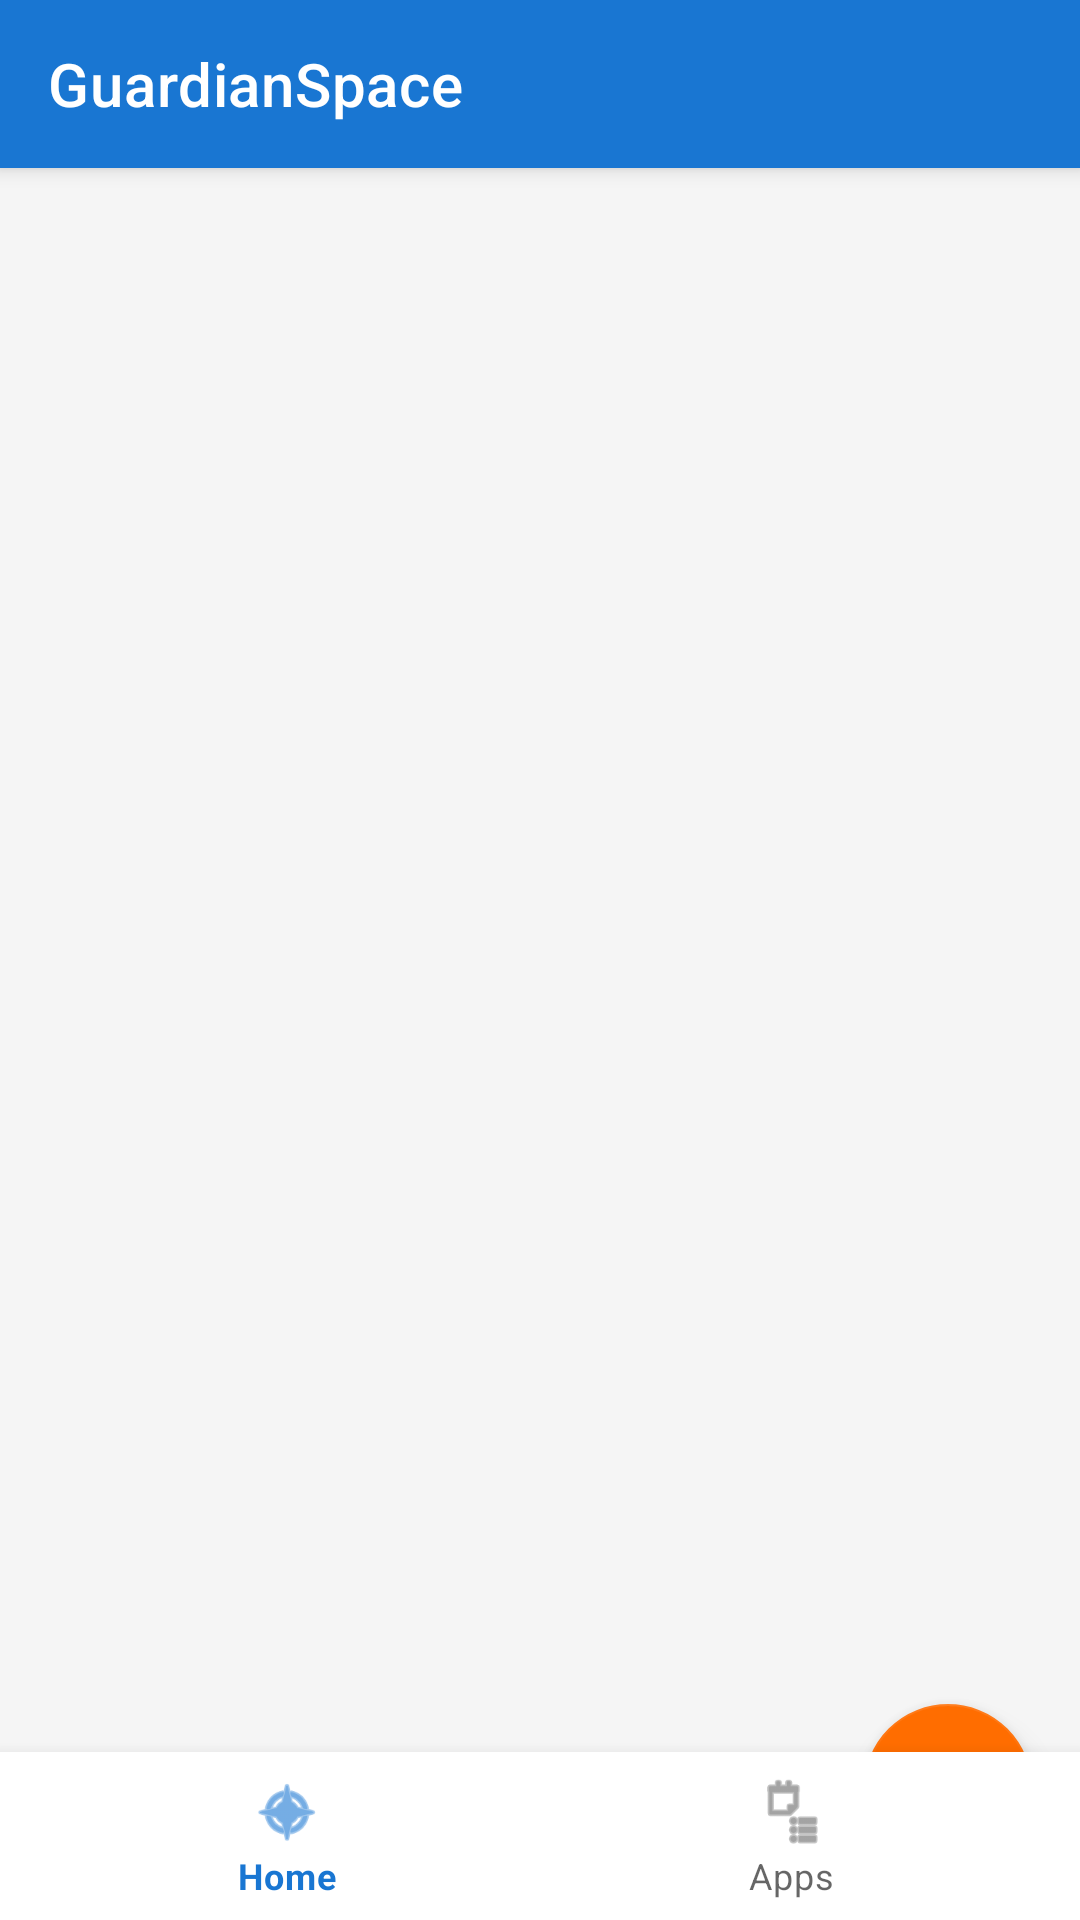

Android layout source for this screen:
<!-- AndroidManifest.xml: application theme AppTheme -->
<!-- res/layout/activity_main.xml -->
<?xml version="1.0" encoding="utf-8"?>
<androidx.coordinatorlayout.widget.CoordinatorLayout
    xmlns:android="http://schemas.android.com/apk/res/android"
    xmlns:app="http://schemas.android.com/apk/res-auto"
    android:layout_width="match_parent"
    android:layout_height="match_parent"
    android:background="@color/background">

    <com.google.android.material.appbar.AppBarLayout
        android:layout_width="match_parent"
        android:layout_height="wrap_content"
        android:theme="@style/AppTheme.AppBarOverlay">

        <androidx.appcompat.widget.Toolbar
            android:id="@+id/toolbar"
            android:layout_width="match_parent"
            android:layout_height="?attr/actionBarSize"
            android:background="@color/primary"
            app:titleTextColor="@android:color/white"
            app:title="@string/app_name" />

    </com.google.android.material.appbar.AppBarLayout>

    <FrameLayout
        android:layout_width="match_parent"
        android:layout_height="match_parent"
        app:layout_behavior="@string/appbar_scrolling_view_behavior">

        <androidx.viewpager2.widget.ViewPager2
            android:id="@+id/view_pager"
            android:layout_width="match_parent"
            android:layout_height="match_parent" />

    </FrameLayout>

    <com.google.android.material.floatingactionbutton.FloatingActionButton
        android:id="@+id/fab_add_app"
        android:layout_width="wrap_content"
        android:layout_height="wrap_content"
        android:layout_gravity="bottom|end"
        android:layout_margin="16dp"
        android:src="@android:drawable/ic_input_add"
        android:contentDescription="Add APK"
        app:tint="@android:color/white"
        app:backgroundTint="@color/accent" />

    <com.google.android.material.bottomnavigation.BottomNavigationView
        android:id="@+id/bottom_navigation"
        android:layout_width="match_parent"
        android:layout_height="wrap_content"
        android:layout_gravity="bottom"
        android:background="@android:color/white"
        app:menu="@menu/bottom_navigation"
        app:labelVisibilityMode="labeled" />

</androidx.coordinatorlayout.widget.CoordinatorLayout>
<!-- resources referenced by this layout -->
<resources>
  <color name="accent">#FFFF6D00</color>
  <color name="background">#FFF5F5F5</color>
  <color name="primary">#FF1976D2</color>
  <string name="app_name">GuardianSpace</string>
  <style name="AppTheme.AppBarOverlay" parent="ThemeOverlay.MaterialComponents.Dark.ActionBar" />
  <style name="AppTheme" parent="Theme.MaterialComponents.Light.NoActionBar">
          <item name="colorPrimary">@color/primary</item>
          <item name="colorPrimaryDark">@color/primary_dark</item>
          <item name="colorAccent">@color/accent</item>
          <item name="android:windowBackground">@color/background</item>
          <item name="android:statusBarColor">@color/primary_dark</item>
      </style>
  <color name="primary_dark">#FF1565C0</color>
</resources>
